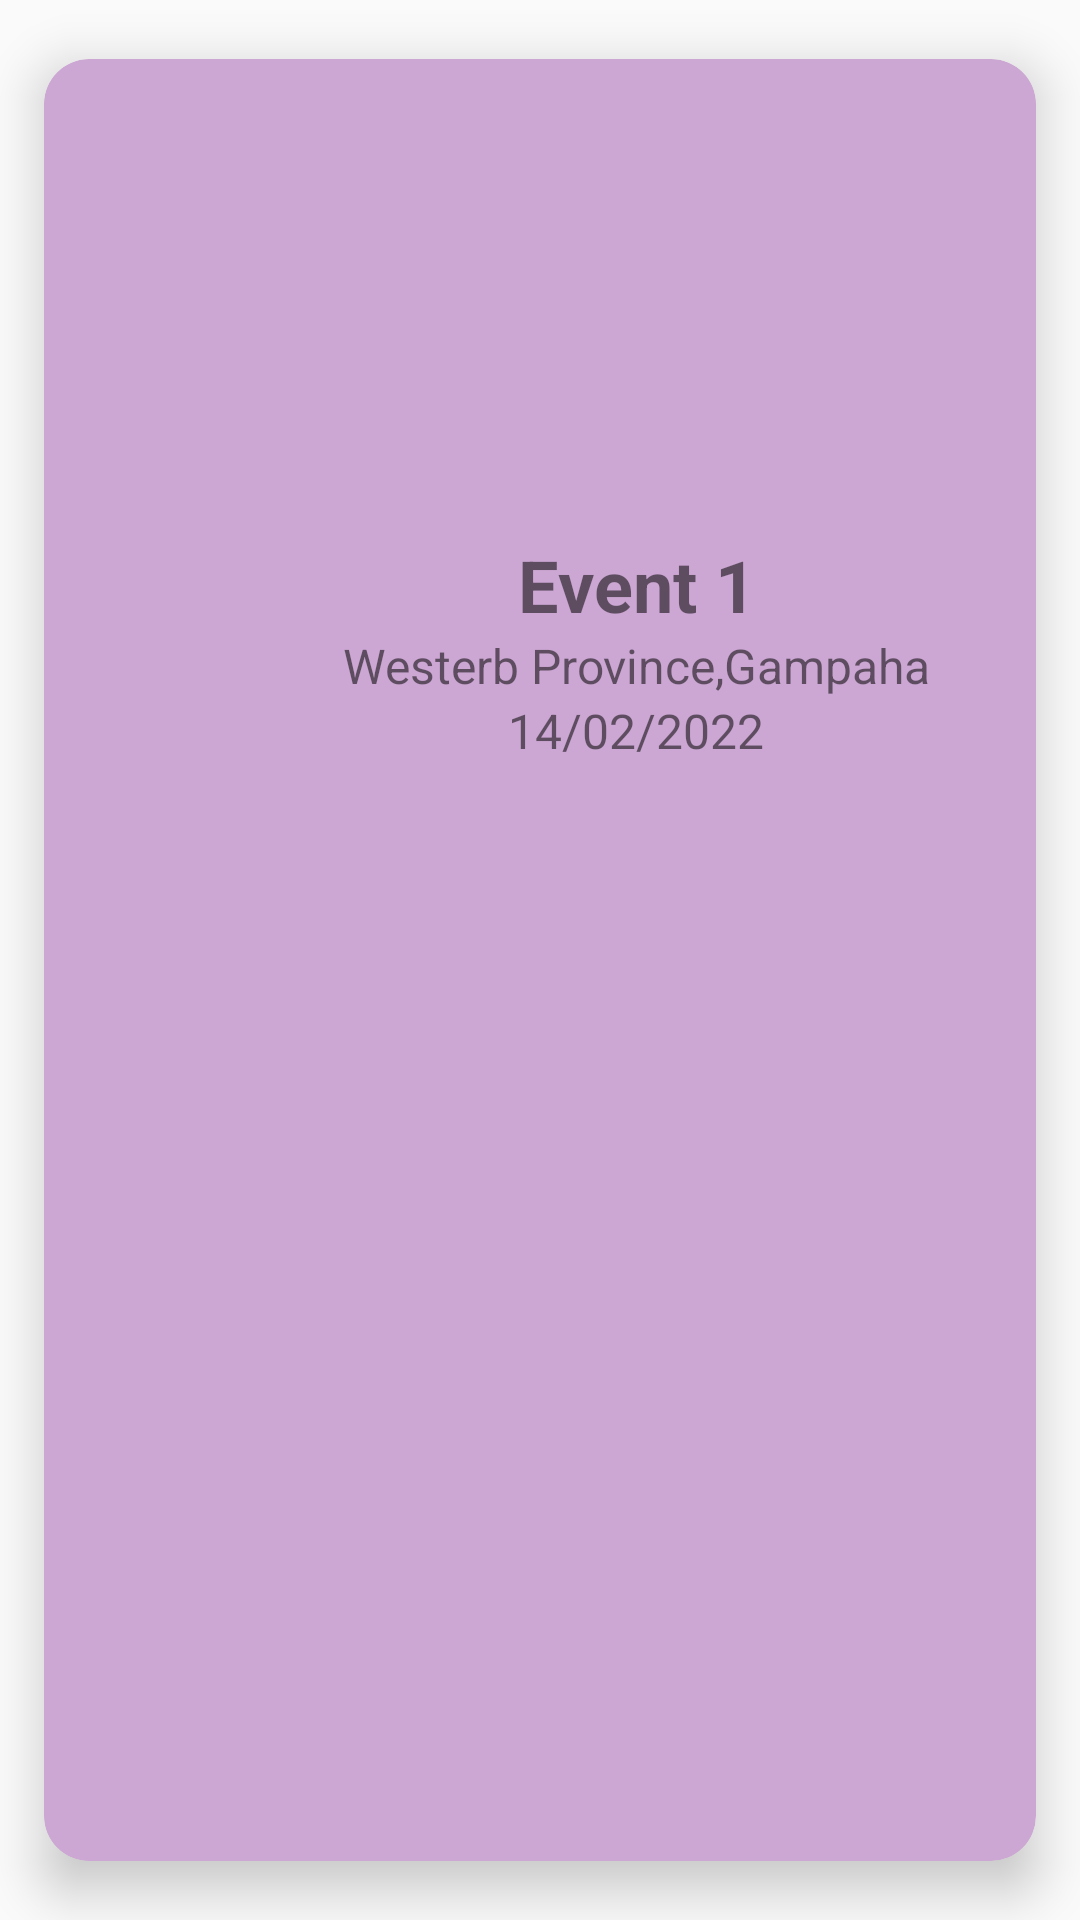

Android layout source for this screen:
<!-- AndroidManifest.xml: application theme Theme.Mad -->
<!-- res/layout/event.xml -->
<?xml version="1.0" encoding="utf-8"?>
<androidx.cardview.widget.CardView xmlns:android="http://schemas.android.com/apk/res/android"
    xmlns:app="http://schemas.android.com/apk/res-auto"

    xmlns:card_view="http://schemas.android.com/tools"
    xmlns:tools="http://schemas.android.com/tools"
    android:layout_width="match_parent"
    android:layout_height="wrap_content"
    app:cardBackgroundColor="#CCA7D3"
    app:cardCornerRadius="15dp"
    app:cardElevation="10dp"
    app:cardUseCompatPadding="true"

    card_view:cardCornerRAdius="5dp">


    <LinearLayout
        android:layout_width="395dp"
        android:layout_height="250dp"
        android:orientation="vertical"
        android:padding="8dp">

        <RelativeLayout
            android:layout_width="match_parent"
            android:layout_height="wrap_content">

            <LinearLayout
                android:layout_width="wrap_content"
                android:layout_height="50dp"
                android:layout_alignParentStart="true"
                android:gravity="center"
                android:orientation="horizontal"
                android:padding="1dp">

            </LinearLayout>


            <LinearLayout
                android:layout_width="359dp"
                android:layout_height="151dp"
                android:orientation="horizontal">

                <ImageView
                    android:layout_width="188dp"
                    android:layout_height="match_parent"
                    android:cropToPadding="true"
                    android:padding="8dp"
                    android:src="@drawable/image" />


            </LinearLayout>

            <LinearLayout
                android:layout_width="wrap_content"
                android:layout_height="wrap_content"
                android:layout_alignParentEnd="true"
                android:gravity="center"
                android:orientation="horizontal"
                android:padding="1dp">

                <ImageView
                    android:layout_width="154dp"
                    android:layout_height="148dp"
                    android:padding="5dp"
                    android:src="@drawable/image" />


            </LinearLayout>


        </RelativeLayout>



        <TextView
            android:layout_width="match_parent"
            android:layout_height="wrap_content"
            android:text="Event 1"
            android:textAlignment="center"
            android:textSize="24sp"
            android:textStyle="bold" />

        <TextView
            android:layout_width="match_parent"
            android:layout_height="wrap_content"
            android:text="Westerb Province,Gampaha"
            android:textAlignment="center"
            android:textSize="16dp" />

        <TextView
            android:layout_width="match_parent"
            android:layout_height="wrap_content"
            android:text="14/02/2022"
            android:textAlignment="center"
            android:textSize="16dp" />


    </LinearLayout>


</androidx.cardview.widget.CardView>
<!-- resources referenced by this layout -->
<resources>
  <style name="Theme.Mad" parent="Theme.AppCompat.DayNight.NoActionBar">
          
          <item name="colorPrimary">@color/purple_500</item>
          <item name="colorPrimaryVariant">@color/purple_700</item>
          <item name="colorOnPrimary">@color/white</item>
          
          <item name="colorSecondary">@color/teal_200</item>
          <item name="colorSecondaryVariant">@color/teal_700</item>
          <item name="colorOnSecondary">@color/black</item>
          
          <item name="android:statusBarColor">?attr/colorPrimaryVariant</item>
          
      </style>
  <color name="purple_500">#FF6200EE</color>
  <color name="purple_700">#FF3700B3</color>
  <color name="white">#FFFFFFFF</color>
  <color name="teal_200">#FF03DAC5</color>
  <color name="teal_700">#FF018786</color>
  <color name="black">#FF000000</color>
</resources>
